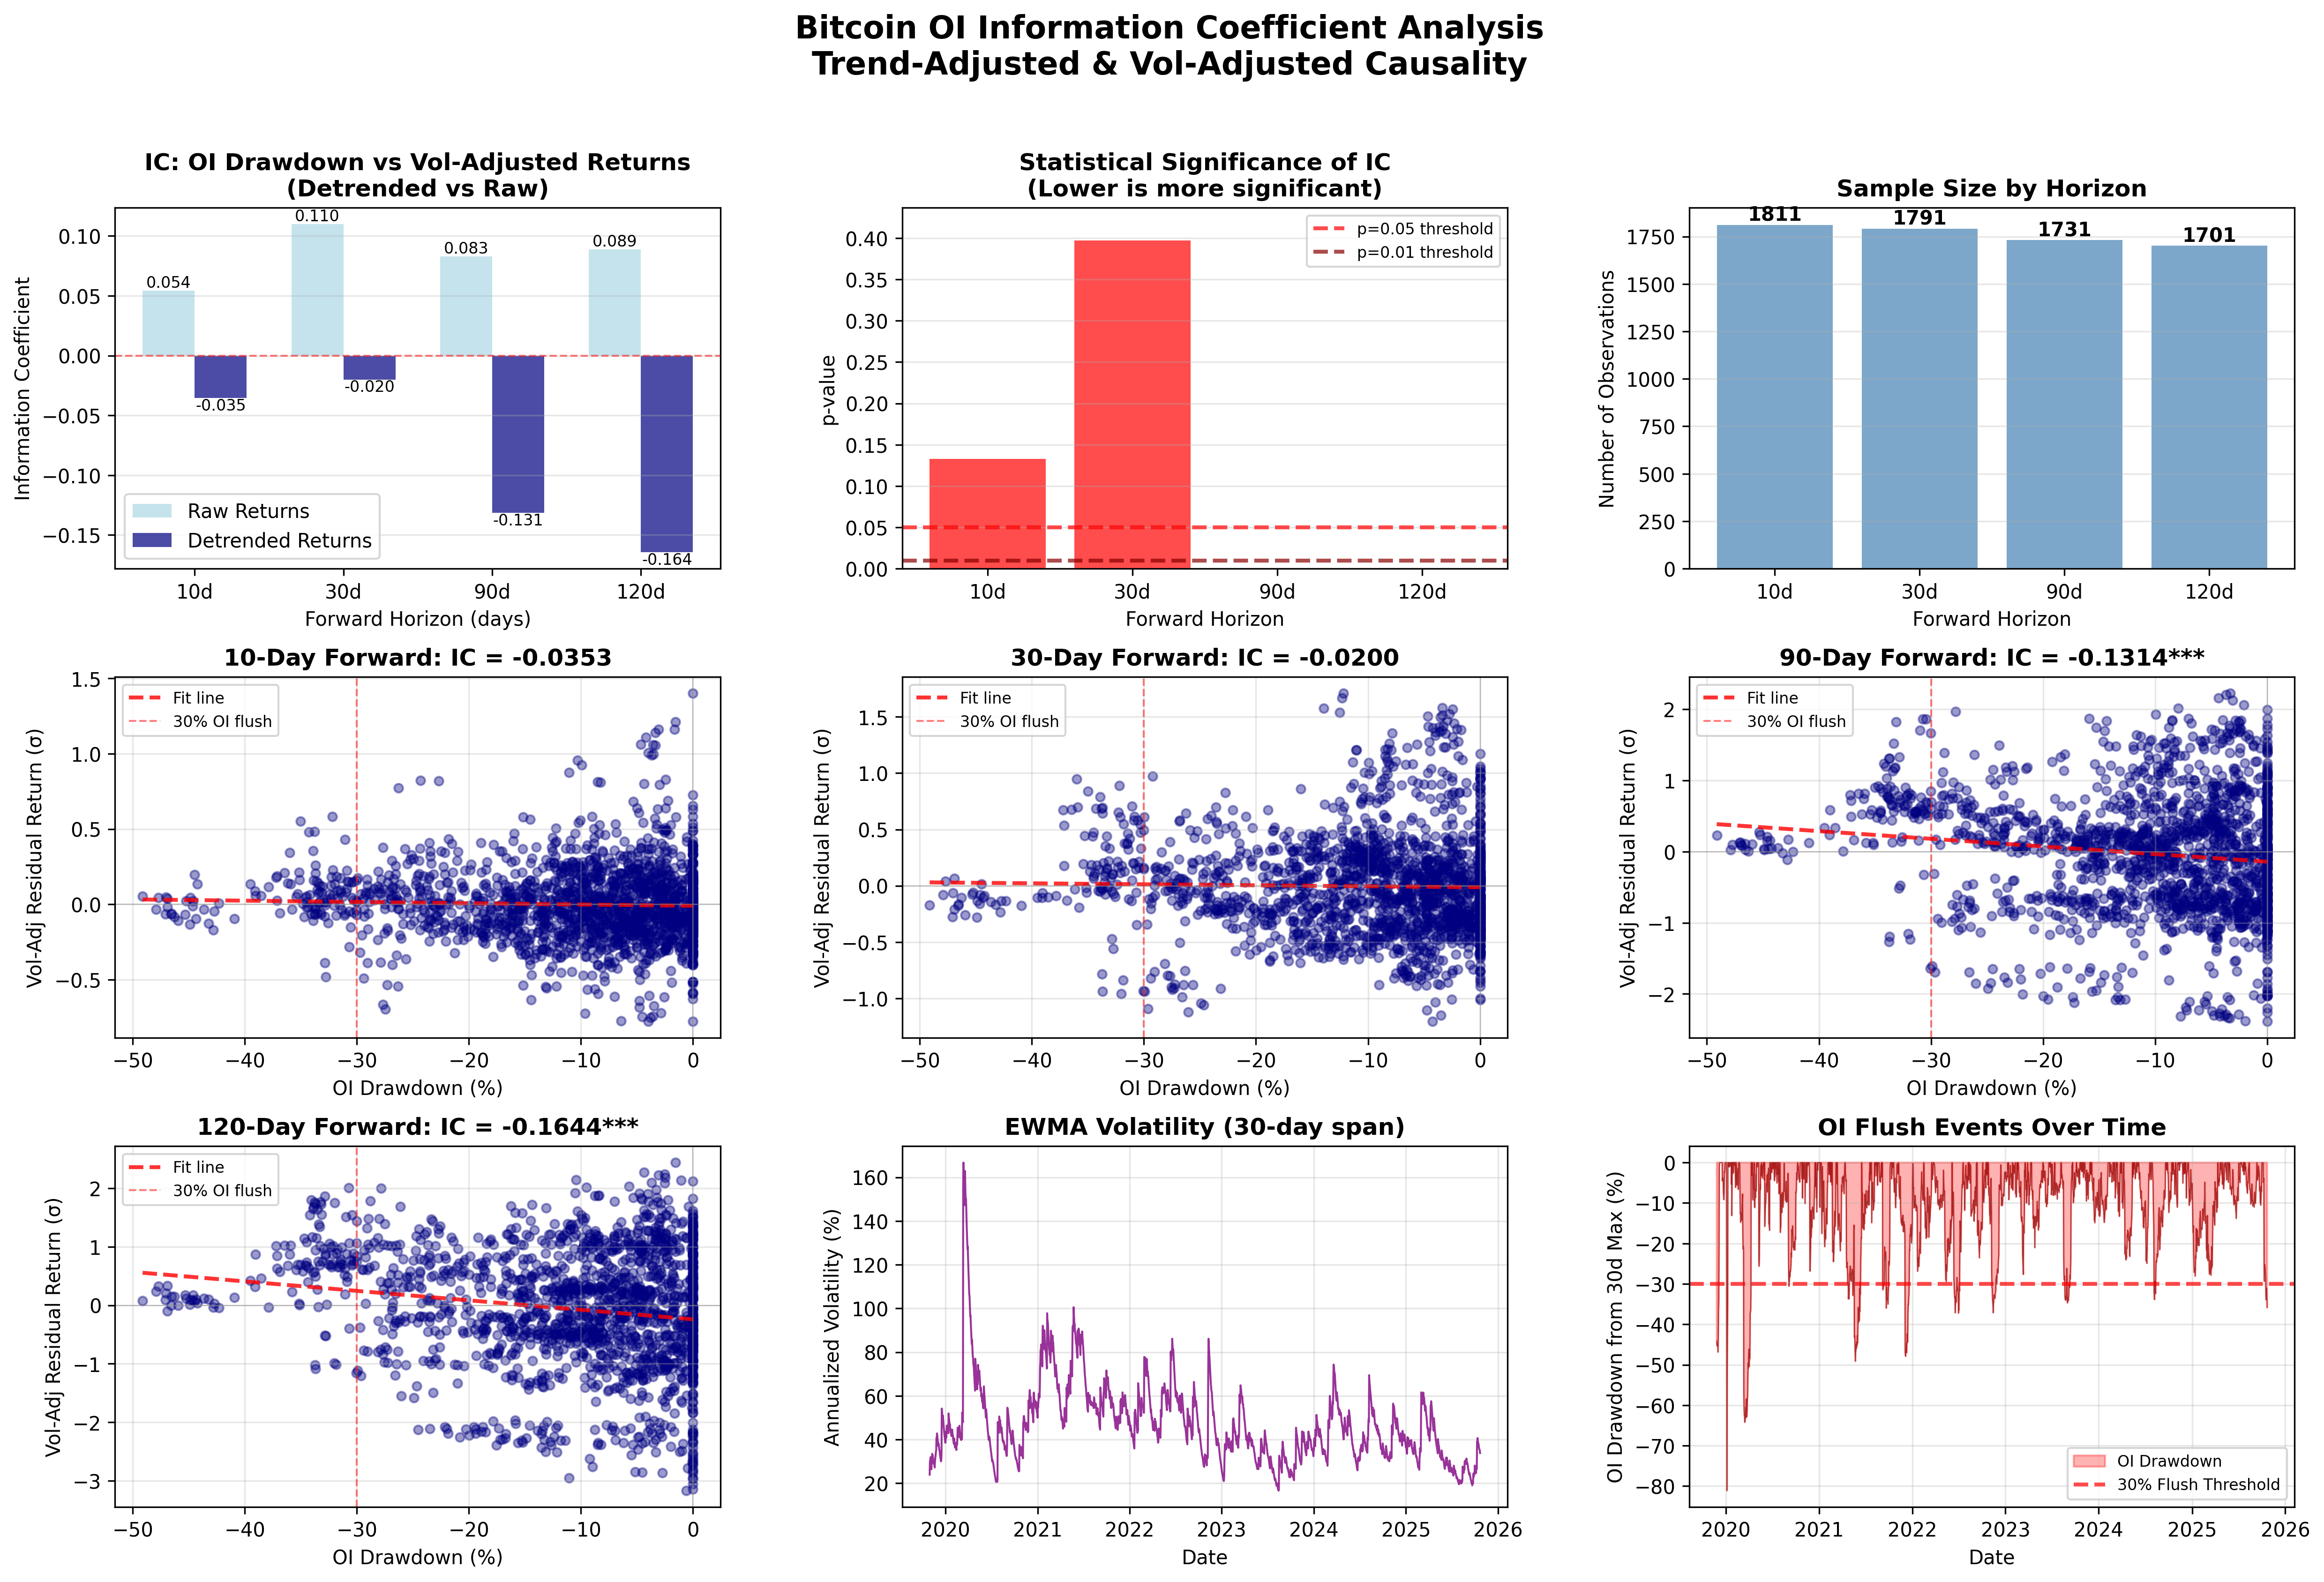

Reproduce this figure in Python.
"""
Bitcoin Open Interest Information Coefficient Analysis
Investigates causality between OI flushes and forward returns by:
1. Detrending returns using rolling linear regression (365-day window)
2. Vol-adjusting residual returns using EWMA (30-day span)
3. Calculating Information Coefficients for 10d, 30d, 90d, 120d horizons
"""

import pandas as pd
import numpy as np
import matplotlib.pyplot as plt
from scipy import stats
from sklearn.linear_model import LinearRegression
import warnings
warnings.filterwarnings('ignore')

print("="*80)
print("BITCOIN OI INFORMATION COEFFICIENT ANALYSIS")
print("Trend-Adjusted & Vol-Adjusted Causality Investigation")
print("="*80)

# ============================================================================
# 1. DATA LOADING AND OI FLUSH CALCULATION
# ============================================================================
print("\n[1/6] Loading Bitcoin OI and price data...")
df = pd.read_csv('/Users/valter.rebelo/Downloads/btc-futures-open-interest-perpetual.csv')

# Parse columns (same structure as ETH script)
df.columns = ['oi_timestamp', 'open_interest', 'price_timestamp', 'price']

# Keep only rows where OI data exists
df_clean = df[df['open_interest'].notna()].copy()

# Convert timestamps to datetime
df_clean['date'] = pd.to_datetime(df_clean['oi_timestamp'])
df_clean = df_clean.sort_values('date').reset_index(drop=True)

# Keep only relevant columns
df_clean = df_clean[['date', 'open_interest', 'price']].copy()

print(f"   Data range: {df_clean['date'].min()} to {df_clean['date'].max()}")
print(f"   Total days: {len(df_clean)}")

# Calculate OI drawdown from 30-day rolling max (OI flush signal)
lookback_window = 30
df_clean['oi_rolling_max_30d'] = df_clean['open_interest'].rolling(window=lookback_window).max()
df_clean['oi_drawdown_pct'] = ((df_clean['open_interest'] - df_clean['oi_rolling_max_30d']) /
                                 df_clean['oi_rolling_max_30d'] * 100)

print(f"   OI drawdown signal calculated (30-day rolling max)")
print(f"   Mean OI drawdown: {df_clean['oi_drawdown_pct'].mean():.2f}%")
print(f"   Largest flush: {df_clean['oi_drawdown_pct'].min():.2f}%")

# ============================================================================
# 2. ROLLING LINEAR REGRESSION FOR DETRENDING
# ============================================================================
print("\n[2/6] Detrending forward returns using 365-day rolling linear regression...")

# Define horizons
horizons = [10, 30, 90, 120]
regression_window = 365

# Create time index for regression
df_clean['time_index'] = np.arange(len(df_clean))

# Calculate forward returns and detrended returns for each horizon
for horizon in horizons:
    print(f"   Processing {horizon}-day horizon...")

    # Calculate raw forward returns
    df_clean[f'raw_return_{horizon}d'] = df_clean['price'].pct_change(horizon).shift(-horizon) * 100

    # Initialize columns for expected and residual returns
    df_clean[f'expected_return_{horizon}d'] = np.nan
    df_clean[f'residual_return_{horizon}d'] = np.nan

    # Rolling linear regression to estimate expected returns
    for i in range(regression_window, len(df_clean) - horizon):
        # Get the rolling window of data
        window_indices = df_clean['time_index'].iloc[i-regression_window:i].values.reshape(-1, 1)
        window_returns = df_clean[f'raw_return_{horizon}d'].iloc[i-regression_window:i].values

        # Skip if insufficient non-null data
        if pd.isna(window_returns).sum() > regression_window * 0.3:  # Allow max 30% missing
            continue

        # Fit linear regression
        valid_mask = ~pd.isna(window_returns)
        if valid_mask.sum() < 30:  # Need at least 30 points
            continue

        X = window_indices[valid_mask]
        y = window_returns[valid_mask]

        try:
            model = LinearRegression()
            model.fit(X, y)

            # Predict expected return for current point
            current_time = df_clean['time_index'].iloc[i]
            expected = model.predict([[current_time]])[0]

            # Store expected return
            df_clean.loc[i, f'expected_return_{horizon}d'] = expected

            # Calculate residual
            actual = df_clean.loc[i, f'raw_return_{horizon}d']
            if not pd.isna(actual):
                df_clean.loc[i, f'residual_return_{horizon}d'] = actual - expected
        except:
            continue

print("   Detrending complete for all horizons")

# ============================================================================
# 3. VOLATILITY ADJUSTMENT USING EWMA
# ============================================================================
print("\n[3/6] Calculating EWMA volatility and adjusting residual returns...")

# Calculate daily returns for volatility estimation
df_clean['daily_return'] = df_clean['price'].pct_change() * 100

# Calculate EWMA volatility (30-day span, annualized)
ewma_span = 30
df_clean['ewma_vol'] = df_clean['daily_return'].ewm(span=ewma_span, adjust=False).std() * np.sqrt(252)

print(f"   EWMA volatility calculated (span={ewma_span} days)")
print(f"   Mean annualized vol: {df_clean['ewma_vol'].mean():.2f}%")
print(f"   Vol range: {df_clean['ewma_vol'].min():.2f}% to {df_clean['ewma_vol'].max():.2f}%")

# Vol-adjust residual returns for each horizon
for horizon in horizons:
    df_clean[f'vol_adj_residual_{horizon}d'] = (
        df_clean[f'residual_return_{horizon}d'] / df_clean['ewma_vol']
    )

print("   Volatility adjustment complete for all horizons")

# ============================================================================
# 4. CALCULATE INFORMATION COEFFICIENTS
# ============================================================================
print("\n[4/6] Calculating Information Coefficients...")

ic_results = {}
ic_stats = {}

for horizon in horizons:
    # Get valid data (both OI drawdown and vol-adjusted residual must be non-null)
    valid_mask = (
        df_clean['oi_drawdown_pct'].notna() &
        df_clean[f'vol_adj_residual_{horizon}d'].notna()
    )

    oi_signal = df_clean.loc[valid_mask, 'oi_drawdown_pct']
    returns_signal = df_clean.loc[valid_mask, f'vol_adj_residual_{horizon}d']

    if len(oi_signal) < 30:  # Need sufficient data
        print(f"   {horizon}d: Insufficient data (n={len(oi_signal)})")
        continue

    # Calculate Information Coefficient (Pearson correlation)
    ic = oi_signal.corr(returns_signal)

    # Calculate Spearman rank correlation (robust to outliers)
    spearman_ic, spearman_p = stats.spearmanr(oi_signal, returns_signal)

    # T-test for significance
    n = len(oi_signal)
    t_stat = ic * np.sqrt(n - 2) / np.sqrt(1 - ic**2) if abs(ic) < 1 else np.inf
    p_value = 2 * (1 - stats.t.cdf(abs(t_stat), n - 2))

    # Store results
    ic_results[horizon] = ic
    ic_stats[horizon] = {
        'ic': ic,
        'spearman_ic': spearman_ic,
        'spearman_p': spearman_p,
        't_stat': t_stat,
        'p_value': p_value,
        'n_obs': n,
        'significant': p_value < 0.05
    }

    sig_marker = "***" if p_value < 0.001 else "**" if p_value < 0.01 else "*" if p_value < 0.05 else ""
    print(f"   {horizon}d: IC = {ic:.4f} {sig_marker} (p={p_value:.4f}, n={n})")

# Also calculate IC for raw returns (without detrending) for comparison
ic_raw = {}
for horizon in horizons:
    valid_mask = (
        df_clean['oi_drawdown_pct'].notna() &
        df_clean[f'raw_return_{horizon}d'].notna() &
        df_clean['ewma_vol'].notna()
    )

    if valid_mask.sum() < 30:
        continue

    oi_signal = df_clean.loc[valid_mask, 'oi_drawdown_pct']
    raw_returns = df_clean.loc[valid_mask, f'raw_return_{horizon}d']
    vol = df_clean.loc[valid_mask, 'ewma_vol']

    # Vol-adjust but don't detrend
    vol_adj_raw = raw_returns / vol
    ic_raw[horizon] = oi_signal.corr(vol_adj_raw)

print("\n   Comparison (IC with vs without detrending):")
for horizon in horizons:
    if horizon in ic_raw and horizon in ic_results:
        print(f"   {horizon}d: Raw={ic_raw[horizon]:.4f} vs Detrended={ic_results[horizon]:.4f}")

# ============================================================================
# 5. CREATE VISUALIZATIONS
# ============================================================================
print("\n[5/6] Creating visualizations...")

fig = plt.figure(figsize=(20, 12))
gs = fig.add_gridspec(3, 3, hspace=0.3, wspace=0.3)

# 1. IC Bar Chart (detrended vs raw)
ax1 = fig.add_subplot(gs[0, 0])
x_pos = np.arange(len(horizons))
width = 0.35

bars1 = ax1.bar(x_pos - width/2, [ic_raw.get(h, 0) for h in horizons],
                width, label='Raw Returns', alpha=0.7, color='lightblue')
bars2 = ax1.bar(x_pos + width/2, [ic_results.get(h, 0) for h in horizons],
                width, label='Detrended Returns', alpha=0.7, color='navy')

ax1.set_xlabel('Forward Horizon (days)')
ax1.set_ylabel('Information Coefficient')
ax1.set_title('IC: OI Drawdown vs Vol-Adjusted Returns\n(Detrended vs Raw)', fontweight='bold')
ax1.set_xticks(x_pos)
ax1.set_xticklabels([f'{h}d' for h in horizons])
ax1.axhline(y=0, color='red', linestyle='--', linewidth=1, alpha=0.5)
ax1.legend()
ax1.grid(True, alpha=0.3, axis='y')

# Add value labels
for bars in [bars1, bars2]:
    for bar in bars:
        height = bar.get_height()
        if height != 0:
            ax1.text(bar.get_x() + bar.get_width()/2., height,
                    f'{height:.3f}', ha='center', va='bottom' if height > 0 else 'top',
                    fontsize=8)

# 2. Statistical Significance
ax2 = fig.add_subplot(gs[0, 1])
p_values = [ic_stats.get(h, {}).get('p_value', 1) for h in horizons]
colors = ['green' if p < 0.05 else 'orange' if p < 0.10 else 'red' for p in p_values]
bars = ax2.bar([f'{h}d' for h in horizons], p_values, color=colors, alpha=0.7)

ax2.axhline(y=0.05, color='red', linestyle='--', linewidth=2,
           label='p=0.05 threshold', alpha=0.7)
ax2.axhline(y=0.01, color='darkred', linestyle='--', linewidth=2,
           label='p=0.01 threshold', alpha=0.7)
ax2.set_ylabel('p-value')
ax2.set_xlabel('Forward Horizon')
ax2.set_title('Statistical Significance of IC\n(Lower is more significant)', fontweight='bold')
ax2.legend(fontsize=8)
ax2.grid(True, alpha=0.3, axis='y')
ax2.set_ylim(0, max(p_values) * 1.1)  # Set y-limit for better visibility

# 3. Sample Size
ax3 = fig.add_subplot(gs[0, 2])
sample_sizes = [ic_stats.get(h, {}).get('n_obs', 0) for h in horizons]
ax3.bar([f'{h}d' for h in horizons], sample_sizes, color='steelblue', alpha=0.7)
ax3.set_ylabel('Number of Observations')
ax3.set_xlabel('Forward Horizon')
ax3.set_title('Sample Size by Horizon', fontweight='bold')
ax3.grid(True, alpha=0.3, axis='y')

for i, v in enumerate(sample_sizes):
    ax3.text(i, v, str(v), ha='center', va='bottom', fontweight='bold')

# 4-7. Scatter plots: OI Drawdown vs Vol-Adjusted Residual Returns
scatter_axes = [fig.add_subplot(gs[1, i]) for i in range(3)]
scatter_axes.append(fig.add_subplot(gs[2, 0]))

for idx, horizon in enumerate(horizons):
    ax = scatter_axes[idx]

    valid_mask = (
        df_clean['oi_drawdown_pct'].notna() &
        df_clean[f'vol_adj_residual_{horizon}d'].notna()
    )

    x = df_clean.loc[valid_mask, 'oi_drawdown_pct']
    y = df_clean.loc[valid_mask, f'vol_adj_residual_{horizon}d']

    # Scatter plot with alpha for density
    ax.scatter(x, y, alpha=0.4, s=20, color='navy')

    # Add regression line
    if len(x) > 10:
        z = np.polyfit(x, y, 1)
        p = np.poly1d(z)
        x_line = np.linspace(x.min(), x.max(), 100)
        ax.plot(x_line, p(x_line), "r--", alpha=0.8, linewidth=2, label=f'Fit line')

    # Reference lines
    ax.axhline(y=0, color='gray', linestyle='-', linewidth=0.5, alpha=0.5)
    ax.axvline(x=0, color='gray', linestyle='-', linewidth=0.5, alpha=0.5)
    ax.axvline(x=-30, color='red', linestyle='--', linewidth=1, alpha=0.5, label='30% OI flush')

    ic_val = ic_results.get(horizon, 0)
    sig = "***" if ic_stats.get(horizon, {}).get('p_value', 1) < 0.001 else \
          "**" if ic_stats.get(horizon, {}).get('p_value', 1) < 0.01 else \
          "*" if ic_stats.get(horizon, {}).get('p_value', 1) < 0.05 else ""

    ax.set_xlabel('OI Drawdown (%)')
    ax.set_ylabel(f'Vol-Adj Residual Return (σ)')
    ax.set_title(f'{horizon}-Day Forward: IC = {ic_val:.4f}{sig}', fontweight='bold')
    ax.legend(fontsize=8, loc='best')
    ax.grid(True, alpha=0.3)

# 8. Time series: EWMA Volatility
ax8 = fig.add_subplot(gs[2, 1])
ax8.plot(df_clean['date'], df_clean['ewma_vol'], linewidth=1, alpha=0.8, color='purple')
ax8.set_ylabel('Annualized Volatility (%)')
ax8.set_xlabel('Date')
ax8.set_title('EWMA Volatility (30-day span)', fontweight='bold')
ax8.grid(True, alpha=0.3)

# 9. Time series: OI Drawdown
ax9 = fig.add_subplot(gs[2, 2])
ax9.fill_between(df_clean['date'], 0, df_clean['oi_drawdown_pct'],
                 where=(df_clean['oi_drawdown_pct'] < 0),
                 alpha=0.3, color='red', label='OI Drawdown')
ax9.plot(df_clean['date'], df_clean['oi_drawdown_pct'],
        linewidth=0.5, alpha=0.7, color='darkred')
ax9.axhline(y=-30, color='red', linestyle='--', linewidth=2,
           label='30% Flush Threshold', alpha=0.7)
ax9.set_ylabel('OI Drawdown from 30d Max (%)')
ax9.set_xlabel('Date')
ax9.set_title('OI Flush Events Over Time', fontweight='bold')
ax9.legend(fontsize=8)
ax9.grid(True, alpha=0.3)

plt.suptitle('Bitcoin OI Information Coefficient Analysis\nTrend-Adjusted & Vol-Adjusted Causality',
             fontsize=16, fontweight='bold', y=0.995)

plt.savefig('/Users/valter.rebelo/MissionControl/analysis/btc_oi_ic_analysis.png',
            dpi=300, bbox_inches='tight')
print("   Visualization saved: analysis/btc_oi_ic_analysis.png")

# ============================================================================
# 6. SUMMARY REPORT
# ============================================================================
print("\n[6/6] Generating summary report...")

print("\n" + "="*80)
print("SUMMARY REPORT: BTC OI INFORMATION COEFFICIENT ANALYSIS")
print("="*80)

print("\n1. METHODOLOGY")
print("   " + "─"*70)
print("   • OI Flush Signal: Drawdown from 30-day rolling max OI")
print("   • Detrending: 365-day rolling linear regression")
print("   • Vol Adjustment: EWMA volatility (30-day span)")
print("   • Forward Horizons: 10d, 30d, 90d, 120d")

print("\n2. INFORMATION COEFFICIENTS (Detrended & Vol-Adjusted)")
print("   " + "─"*70)
for horizon in horizons:
    if horizon in ic_stats:
        stats_dict = ic_stats[horizon]
        sig_stars = "***" if stats_dict['p_value'] < 0.001 else \
                   "**" if stats_dict['p_value'] < 0.01 else \
                   "*" if stats_dict['p_value'] < 0.05 else ""

        print(f"\n   {horizon}-Day Forward:")
        print(f"      • Pearson IC: {stats_dict['ic']:+.4f} {sig_stars}")
        print(f"      • Spearman IC: {stats_dict['spearman_ic']:+.4f}")
        print(f"      • T-statistic: {stats_dict['t_stat']:.2f}")
        print(f"      • P-value: {stats_dict['p_value']:.6f}")
        print(f"      • Sample size: {stats_dict['n_obs']}")
        print(f"      • Significant: {'YES' if stats_dict['significant'] else 'NO'} (α=0.05)")

print("\n3. COMPARISON: RAW vs DETRENDED RETURNS")
print("   " + "─"*70)
print("   Horizon | Raw IC  | Detrended IC | Improvement")
print("   " + "─"*70)
for horizon in horizons:
    if horizon in ic_raw and horizon in ic_results:
        raw = ic_raw[horizon]
        detrended = ic_results[horizon]
        improvement = detrended - raw
        print(f"   {horizon:3d}d    | {raw:+.4f} | {detrended:+.4f}     | {improvement:+.4f}")

print("\n4. KEY FINDINGS")
print("   " + "─"*70)

# Determine overall signal direction
avg_ic = np.mean([ic_results.get(h, 0) for h in horizons if h in ic_results])
significant_count = sum(1 for h in horizons if ic_stats.get(h, {}).get('significant', False))

print(f"   • Average IC across all horizons: {avg_ic:+.4f}")
print(f"   • Significant horizons (p<0.05): {significant_count}/{len(horizons)}")

if avg_ic < -0.05:
    print("   • Signal: NEGATIVE IC → OI flushes predict LOWER forward returns")
    print("     (More negative drawdown → worse forward performance)")
elif avg_ic > 0.05:
    print("   • Signal: POSITIVE IC → OI flushes predict HIGHER forward returns")
    print("     (More negative drawdown → better forward performance)")
else:
    print("   • Signal: NEUTRAL → Weak/no predictive relationship")

# Compare to raw
raw_avg = np.mean([ic_raw.get(h, 0) for h in horizons if h in ic_raw])
if abs(avg_ic) > abs(raw_avg):
    print(f"   • Detrending STRENGTHENED the signal (raw avg: {raw_avg:+.4f})")
else:
    print(f"   • Detrending WEAKENED the signal (raw avg: {raw_avg:+.4f})")

print("\n5. STATISTICAL ROBUSTNESS")
print("   " + "─"*70)
min_obs = min(ic_stats.get(h, {}).get('n_obs', 0) for h in horizons if h in ic_stats)
max_obs = max(ic_stats.get(h, {}).get('n_obs', 0) for h in horizons if h in ic_stats)
print(f"   • Sample size range: {min_obs} to {max_obs} observations")

# Check consistency across horizons
ic_values = [ic_results.get(h, 0) for h in horizons if h in ic_results]
ic_std = np.std(ic_values)
print(f"   • IC standard deviation: {ic_std:.4f}")
print(f"   • Consistency: {'HIGH' if ic_std < 0.05 else 'MODERATE' if ic_std < 0.10 else 'LOW'}")

print("\n" + "="*80)

# Save results to CSV
results_summary = pd.DataFrame({
    'horizon': horizons,
    'ic_detrended': [ic_results.get(h, np.nan) for h in horizons],
    'ic_raw': [ic_raw.get(h, np.nan) for h in horizons],
    'spearman_ic': [ic_stats.get(h, {}).get('spearman_ic', np.nan) for h in horizons],
    'p_value': [ic_stats.get(h, {}).get('p_value', np.nan) for h in horizons],
    'n_observations': [ic_stats.get(h, {}).get('n_obs', 0) for h in horizons],
    'significant': [ic_stats.get(h, {}).get('significant', False) for h in horizons]
})

results_summary.to_csv('/Users/valter.rebelo/MissionControl/analysis/btc_oi_ic_results.csv', index=False)
print("\n✅ Results saved to: analysis/btc_oi_ic_results.csv")
print("✅ Analysis complete!")
